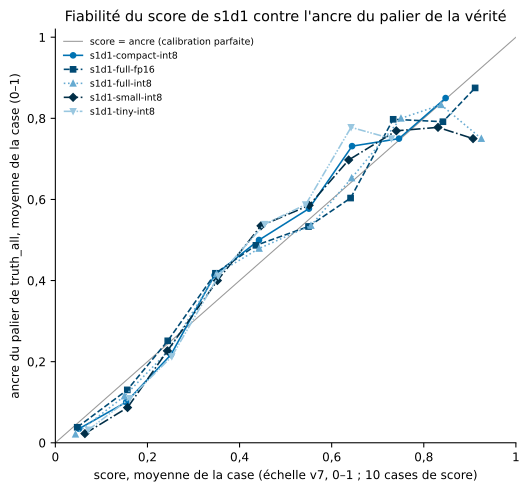

The file beside this chart, header and first rows:
candidate, bin_low, bin_high, n_ids, mean_score, mean_anchor
s1d1-compact-int8, 0.0, 0.1, 20, 0.0513, 0.0345
s1d1-compact-int8, 0.1, 0.2, 40, 0.1538, 0.1002
s1d1-compact-int8, 0.2, 0.3, 100, 0.2511, 0.2173
s1d1-compact-int8, 0.3, 0.4, 72, 0.3458, 0.4132
s1d1-compact-int8, 0.4, 0.5, 41, 0.4422, 0.5
s1d1-compact-int8, 0.5, 0.6, 42, 0.5506, 0.5774
s1d1-compact-int8, 0.6, 0.7, 27, 0.6443, 0.7315
s1d1-compact-int8, 0.7, 0.8, 13, 0.7462, 0.75
s1d1-compact-int8, 0.8, 0.9, 5, 0.8474, 0.85
s1d1-full-fp16, 0.0, 0.1, 34, 0.04747, 0.03824
s1d1-full-fp16, 0.1, 0.2, 50, 0.1562, 0.1304
s1d1-full-fp16, 0.2, 0.3, 80, 0.2441, 0.2514
s1d1-full-fp16, 0.3, 0.4, 64, 0.3476, 0.418
s1d1-full-fp16, 0.4, 0.5, 38, 0.4356, 0.4868
s1d1-full-fp16, 0.5, 0.6, 30, 0.5498, 0.5333
s1d1-full-fp16, 0.6, 0.7, 29, 0.6411, 0.6034
s1d1-full-fp16, 0.7, 0.8, 21, 0.7336, 0.7976
s1d1-full-fp16, 0.8, 0.9, 12, 0.8416, 0.7917
s1d1-full-fp16, 0.9, 1.0, 2, 0.9115, 0.875
s1d1-full-int8, 0.0, 0.1, 22, 0.04373, 0.02091
s1d1-full-int8, 0.1, 0.2, 46, 0.15, 0.115
s1d1-full-int8, 0.2, 0.3, 92, 0.2463, 0.2275
s1d1-full-int8, 0.3, 0.4, 63, 0.3501, 0.4167
s1d1-full-int8, 0.4, 0.5, 48, 0.4425, 0.4792
s1d1-full-int8, 0.5, 0.6, 28, 0.5551, 0.5357
s1d1-full-int8, 0.6, 0.7, 36, 0.6433, 0.6528
s1d1-full-int8, 0.7, 0.8, 15, 0.7505, 0.8
s1d1-full-int8, 0.8, 0.9, 9, 0.8376, 0.8333
s1d1-full-int8, 0.9, 1.0, 1, 0.925, 0.75
s1d1-small-int8, 0.0, 0.1, 19, 0.06416, 0.02263
s1d1-small-int8, 0.1, 0.2, 47, 0.1567, 0.08681
s1d1-small-int8, 0.2, 0.3, 89, 0.2432, 0.2266
s1d1-small-int8, 0.3, 0.4, 75, 0.3518, 0.4
s1d1-small-int8, 0.4, 0.5, 50, 0.4465, 0.535
s1d1-small-int8, 0.5, 0.6, 38, 0.5511, 0.5855
s1d1-small-int8, 0.6, 0.7, 19, 0.6369, 0.6974
s1d1-small-int8, 0.7, 0.8, 13, 0.7404, 0.7692
s1d1-small-int8, 0.8, 0.9, 9, 0.8309, 0.7778
s1d1-small-int8, 0.9, 1.0, 1, 0.907, 0.75
s1d1-tiny-int8, 0.0, 0.1, 11, 0.07173, 0.03182
s1d1-tiny-int8, 0.1, 0.2, 46, 0.1618, 0.1096
s1d1-tiny-int8, 0.2, 0.3, 87, 0.2528, 0.2128
s1d1-tiny-int8, 0.3, 0.4, 87, 0.354, 0.4111
s1d1-tiny-int8, 0.4, 0.5, 71, 0.4544, 0.5389
s1d1-tiny-int8, 0.5, 0.6, 43, 0.5434, 0.5872
s1d1-tiny-int8, 0.6, 0.7, 9, 0.6421, 0.7778
s1d1-tiny-int8, 0.7, 0.8, 6, 0.7298, 0.75
